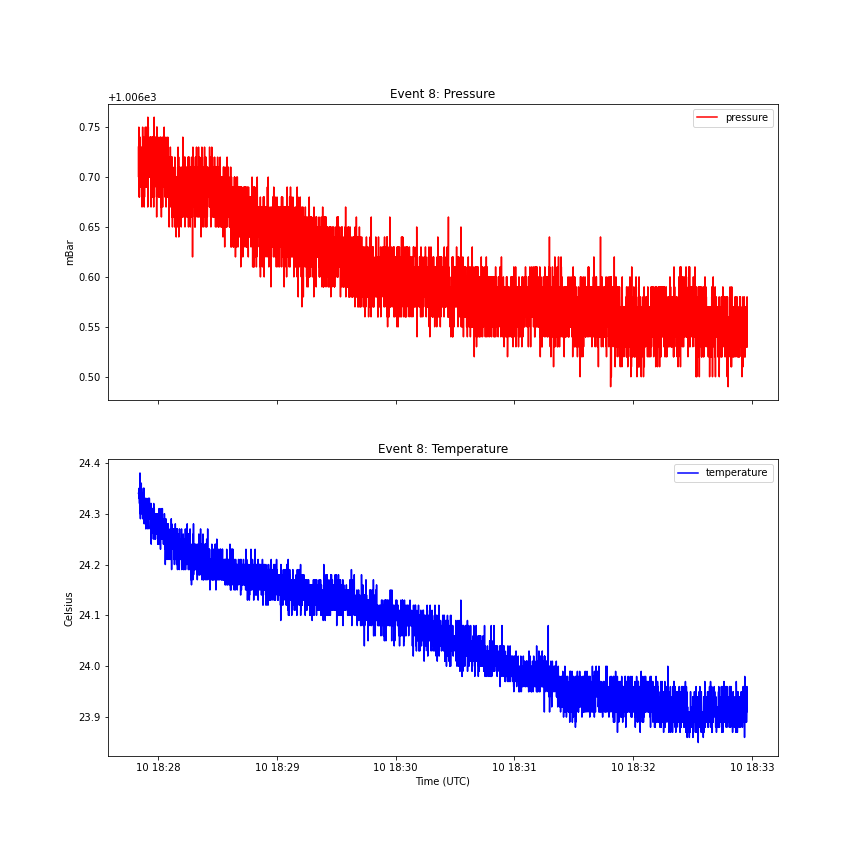

Values plotted in this chart, from the file beside it:
, id, value, date, type, event_id, event_type, frequency, start_time
0, 62667, 1007, 2021-02-10 18:27:50.103, pressure, 8, mask_off, 25.44, 2021-02-10 18:27:53.484
1, 62568, 24.34, 2021-02-10 18:27:50.110, temperature, 8, mask_off, 18.17, 2021-02-10 18:27:54.898
2, 62666, 1007, 2021-02-10 18:27:50.142, pressure, 8, mask_off, 25.44, 2021-02-10 18:27:53.484
3, 62567, 24.34, 2021-02-10 18:27:50.165, temperature, 8, mask_off, 18.17, 2021-02-10 18:27:54.898
4, 62665, 1007, 2021-02-10 18:27:50.182, pressure, 8, mask_off, 25.44, 2021-02-10 18:27:53.484
5, 62566, 24.34, 2021-02-10 18:27:50.220, temperature, 8, mask_off, 18.17, 2021-02-10 18:27:54.898
6, 62664, 1007, 2021-02-10 18:27:50.221, pressure, 8, mask_off, 25.44, 2021-02-10 18:27:53.484
7, 62663, 1007, 2021-02-10 18:27:50.260, pressure, 8, mask_off, 25.44, 2021-02-10 18:27:53.484
8, 62565, 24.34, 2021-02-10 18:27:50.275, temperature, 8, mask_off, 18.17, 2021-02-10 18:27:54.898
9, 62662, 1007, 2021-02-10 18:27:50.300, pressure, 8, mask_off, 25.44, 2021-02-10 18:27:53.484
10, 62564, 24.33, 2021-02-10 18:27:50.330, temperature, 8, mask_off, 18.17, 2021-02-10 18:27:54.898
11, 62661, 1007, 2021-02-10 18:27:50.339, pressure, 8, mask_off, 25.44, 2021-02-10 18:27:53.484
12, 62660, 1007, 2021-02-10 18:27:50.378, pressure, 8, mask_off, 25.44, 2021-02-10 18:27:53.484
13, 62563, 24.33, 2021-02-10 18:27:50.385, temperature, 8, mask_off, 18.17, 2021-02-10 18:27:54.898
14, 62659, 1007, 2021-02-10 18:27:50.417, pressure, 8, mask_off, 25.44, 2021-02-10 18:27:53.484
15, 62562, 24.35, 2021-02-10 18:27:50.440, temperature, 8, mask_off, 18.17, 2021-02-10 18:27:54.898
16, 62658, 1007, 2021-02-10 18:27:50.457, pressure, 8, mask_off, 25.44, 2021-02-10 18:27:53.484
17, 62561, 24.34, 2021-02-10 18:27:50.495, temperature, 8, mask_off, 18.17, 2021-02-10 18:27:54.898
18, 62657, 1007, 2021-02-10 18:27:50.496, pressure, 8, mask_off, 25.44, 2021-02-10 18:27:53.484
19, 62656, 1007, 2021-02-10 18:27:50.535, pressure, 8, mask_off, 25.44, 2021-02-10 18:27:53.484
20, 62560, 24.34, 2021-02-10 18:27:50.550, temperature, 8, mask_off, 18.17, 2021-02-10 18:27:54.898
21, 62655, 1007, 2021-02-10 18:27:50.575, pressure, 8, mask_off, 25.44, 2021-02-10 18:27:53.484
22, 62559, 24.33, 2021-02-10 18:27:50.605, temperature, 8, mask_off, 18.17, 2021-02-10 18:27:54.898
23, 62654, 1007, 2021-02-10 18:27:50.614, pressure, 8, mask_off, 25.44, 2021-02-10 18:27:53.484
24, 62653, 1007, 2021-02-10 18:27:50.653, pressure, 8, mask_off, 25.44, 2021-02-10 18:27:53.484
25, 62558, 24.32, 2021-02-10 18:27:50.660, temperature, 8, mask_off, 18.17, 2021-02-10 18:27:54.898
26, 62652, 1007, 2021-02-10 18:27:50.693, pressure, 8, mask_off, 25.44, 2021-02-10 18:27:53.484
27, 62557, 24.33, 2021-02-10 18:27:50.715, temperature, 8, mask_off, 18.17, 2021-02-10 18:27:54.898
28, 62651, 1007, 2021-02-10 18:27:50.732, pressure, 8, mask_off, 25.44, 2021-02-10 18:27:53.484
29, 62556, 24.31, 2021-02-10 18:27:50.770, temperature, 8, mask_off, 18.17, 2021-02-10 18:27:54.898
30, 62650, 1007, 2021-02-10 18:27:50.771, pressure, 8, mask_off, 25.44, 2021-02-10 18:27:53.484
31, 62649, 1007, 2021-02-10 18:27:50.811, pressure, 8, mask_off, 25.44, 2021-02-10 18:27:53.484
32, 62555, 24.34, 2021-02-10 18:27:50.826, temperature, 8, mask_off, 18.17, 2021-02-10 18:27:54.898
33, 62648, 1007, 2021-02-10 18:27:50.850, pressure, 8, mask_off, 25.44, 2021-02-10 18:27:53.484
34, 62554, 24.38, 2021-02-10 18:27:50.881, temperature, 8, mask_off, 18.17, 2021-02-10 18:27:54.898
35, 62647, 1007, 2021-02-10 18:27:50.889, pressure, 8, mask_off, 25.44, 2021-02-10 18:27:53.484
36, 62646, 1007, 2021-02-10 18:27:50.928, pressure, 8, mask_off, 25.44, 2021-02-10 18:27:53.484
37, 62553, 24.32, 2021-02-10 18:27:50.936, temperature, 8, mask_off, 18.17, 2021-02-10 18:27:54.898
38, 62645, 1007, 2021-02-10 18:27:50.968, pressure, 8, mask_off, 25.44, 2021-02-10 18:27:53.484
39, 62552, 24.3, 2021-02-10 18:27:50.991, temperature, 8, mask_off, 18.17, 2021-02-10 18:27:54.898
40, 62644, 1007, 2021-02-10 18:27:51.007, pressure, 8, mask_off, 25.44, 2021-02-10 18:27:53.484
41, 62551, 24.31, 2021-02-10 18:27:51.046, temperature, 8, mask_off, 18.17, 2021-02-10 18:27:54.898
42, 62643, 1007, 2021-02-10 18:27:51.046, pressure, 8, mask_off, 25.44, 2021-02-10 18:27:53.484
43, 62642, 1007, 2021-02-10 18:27:51.086, pressure, 8, mask_off, 25.44, 2021-02-10 18:27:53.484
44, 62550, 24.29, 2021-02-10 18:27:51.101, temperature, 8, mask_off, 18.17, 2021-02-10 18:27:54.898
45, 62641, 1007, 2021-02-10 18:27:51.125, pressure, 8, mask_off, 25.44, 2021-02-10 18:27:53.484
46, 62549, 24.36, 2021-02-10 18:27:51.156, temperature, 8, mask_off, 18.17, 2021-02-10 18:27:54.898
47, 62640, 1007, 2021-02-10 18:27:51.164, pressure, 8, mask_off, 25.44, 2021-02-10 18:27:53.484
48, 62639, 1007, 2021-02-10 18:27:51.204, pressure, 8, mask_off, 25.44, 2021-02-10 18:27:53.484
49, 62548, 24.33, 2021-02-10 18:27:51.211, temperature, 8, mask_off, 18.17, 2021-02-10 18:27:54.898
50, 62638, 1007, 2021-02-10 18:27:51.243, pressure, 8, mask_off, 25.44, 2021-02-10 18:27:53.484
51, 62547, 24.33, 2021-02-10 18:27:51.266, temperature, 8, mask_off, 18.17, 2021-02-10 18:27:54.898
52, 62637, 1007, 2021-02-10 18:27:51.282, pressure, 8, mask_off, 25.44, 2021-02-10 18:27:53.484
53, 62546, 24.34, 2021-02-10 18:27:51.321, temperature, 8, mask_off, 18.17, 2021-02-10 18:27:54.898
54, 62636, 1007, 2021-02-10 18:27:51.322, pressure, 8, mask_off, 25.44, 2021-02-10 18:27:53.484
55, 62635, 1007, 2021-02-10 18:27:51.361, pressure, 8, mask_off, 25.44, 2021-02-10 18:27:53.484
56, 62545, 24.35, 2021-02-10 18:27:51.376, temperature, 8, mask_off, 18.17, 2021-02-10 18:27:54.898
57, 62634, 1007, 2021-02-10 18:27:51.400, pressure, 8, mask_off, 25.44, 2021-02-10 18:27:53.484
58, 62544, 24.34, 2021-02-10 18:27:51.431, temperature, 8, mask_off, 18.17, 2021-02-10 18:27:54.898
59, 62633, 1007, 2021-02-10 18:27:51.439, pressure, 8, mask_off, 25.44, 2021-02-10 18:27:53.484
... 13,331 more rows
